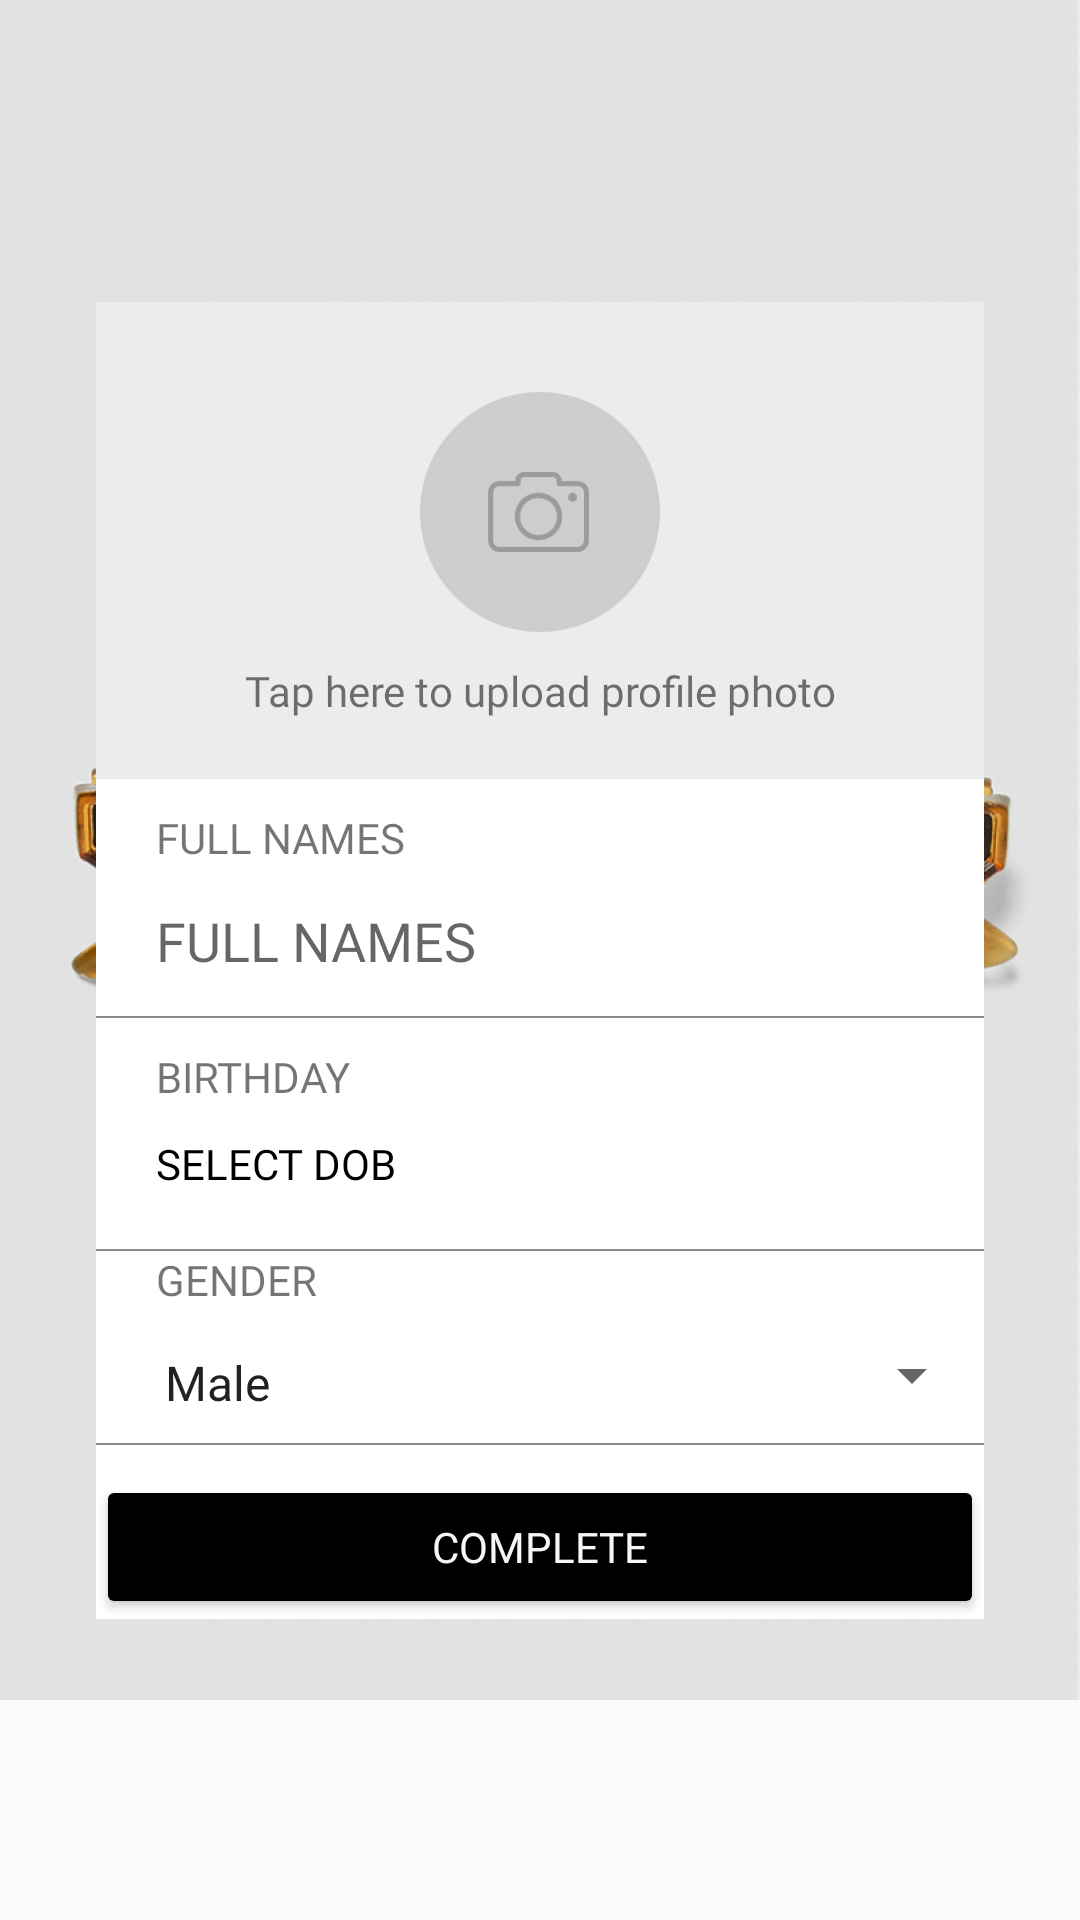

Produce the Android XML layout that renders to this screen, including the resource entries it uses.
<!-- AndroidManifest.xml: application theme AppTheme -->
<!-- res/layout/activity_complete_profile.xml -->
<?xml version="1.0" encoding="utf-8"?>
<androidx.constraintlayout.widget.ConstraintLayout xmlns:android="http://schemas.android.com/apk/res/android"
    xmlns:app="http://schemas.android.com/apk/res-auto"
    xmlns:tools="http://schemas.android.com/tools"
    android:layout_width="match_parent"
    android:layout_height="match_parent"
    tools:context=".CompleteProfile">

    <ImageView
        android:id="@+id/imageView4"
        android:layout_width="wrap_content"
        android:layout_height="wrap_content"
        android:scaleType="fitStart"
        app:layout_constraintBottom_toBottomOf="parent"
        app:layout_constraintEnd_toEndOf="parent"
        app:layout_constraintStart_toStartOf="parent"
        app:layout_constraintTop_toTopOf="parent"
        app:srcCompat="@drawable/completeprofile" />

    <View
        android:layout_width="match_parent"
        android:layout_height="match_parent"
        android:foreground="#9F000000"
        app:layout_constraintBottom_toBottomOf="parent"
        app:layout_constraintEnd_toEndOf="parent"
        app:layout_constraintHorizontal_bias="1.0"
        app:layout_constraintStart_toStartOf="parent"
        app:layout_constraintTop_toTopOf="parent"
        app:layout_constraintVertical_bias="0.0" />

    <LinearLayout
        android:layout_width="match_parent"
        android:layout_height="wrap_content"
        android:layout_marginStart="32dp"
        android:layout_marginEnd="32dp"
        android:background="#FFFFFF"
        android:orientation="vertical"
        app:layout_constraintBottom_toBottomOf="parent"
        app:layout_constraintEnd_toEndOf="parent"
        app:layout_constraintStart_toStartOf="parent"
        app:layout_constraintTop_toTopOf="@+id/imageView4">


        <LinearLayout
            android:layout_width="match_parent"
            android:layout_height="match_parent"
            android:background="#ECECEC"
            android:orientation="vertical">

            <ImageView
                android:id="@+id/photoImg"
                android:layout_width="80dp"
                android:layout_height="80dp"
                android:layout_gravity="center"
                android:layout_marginTop="30dp"
                app:srcCompat="@drawable/camera" />

            <TextView
                android:id="@+id/textView9"
                android:layout_width="match_parent"
                android:layout_height="wrap_content"
                android:layout_gravity="center"
                android:layout_marginTop="10dp"
                android:layout_marginBottom="20dp"
                android:fontFamily="@font/abel_regular"
                android:gravity="center"
                android:text="Tap here to upload profile photo" />
        </LinearLayout>

        <TextView
            android:id="@+id/textView10"
            android:layout_width="wrap_content"
            android:layout_height="wrap_content"
            android:fontFamily="@font/abel_regular"
            android:paddingStart="20dp"
            android:paddingTop="10dp"
            android:text="FULL NAMES" />

        <EditText
            android:id="@+id/fullnameEdt"
            android:layout_width="match_parent"
            android:layout_height="50dp"
            android:background="@null"
            android:fontFamily="@font/abel_regular"
            android:hint="FULL NAMES"
            android:inputType="textPersonName"
            android:paddingStart="20dp" />

        <View
            android:id="@+id/view"
            android:layout_width="match_parent"
            android:layout_height="0.8dp"
            android:background="#898C8F" />

        <TextView
            android:id="@+id/textView11"
            android:layout_width="match_parent"
            android:layout_height="wrap_content"
            android:fontFamily="@font/abel_regular"
            android:paddingStart="20dp"
            android:paddingTop="10dp"
            android:text="BIRTHDAY" />

        <Button
            android:id="@+id/dobBtn"
            style="@style/Widget.AppCompat.Button.Borderless.Colored"
            android:layout_width="match_parent"
            android:layout_height="wrap_content"
            android:layout_gravity="start"
            android:fontFamily="@font/abel_regular"
            android:gravity="start"
            android:paddingStart="20dp"
            android:text="Select DOB"
            android:textColor="#000000" />

        <View
            android:layout_width="match_parent"
            android:layout_height="0.8dp"
            android:background="#898C8F" />

        <TextView
            android:id="@+id/textView12"
            android:layout_width="match_parent"
            android:layout_height="wrap_content"
            android:fontFamily="@font/abel_regular"
            android:paddingStart="20dp"
            android:paddingLeft="10dp"
            android:text="GENDER" />

        <Spinner
            android:id="@+id/genderSpinner"
            android:layout_width="match_parent"
            android:layout_height="45dp"
            android:entries="@array/gender"
            android:paddingStart="15dp"
            android:paddingTop="5dp" />

        <View
            android:layout_width="match_parent"
            android:layout_height="0.8dp"
            android:background="#898C8F" />

        <Button
            android:id="@+id/completeBtn"
            android:layout_width="match_parent"
            android:layout_height="wrap_content"
            android:layout_marginTop="10dp"
            android:backgroundTint="#000000"
            android:fontFamily="@font/abel_regular"
            android:text="Complete"
            android:textStyle="normal"
            android:textColor="#F6F6F6" />
    </LinearLayout>

</androidx.constraintlayout.widget.ConstraintLayout>
<!-- resources referenced by this layout -->
<resources>
  <string-array name="gender">
          <item>Male</item>
          <item>Female</item>
      </string-array>
  <!-- drawable camera: png bitmap (drawable, 5943 bytes) -->
  <!-- drawable completeprofile: png bitmap (drawable, 648627 bytes) -->
  <style name="AppTheme" parent="Theme.AppCompat.Light.NoActionBar">
          
          <item name="colorPrimary">@color/colorPrimary</item>
          <item name="colorPrimaryDark">@color/colorPrimaryDark</item>
          <item name="colorAccent">@color/colorAccent</item>
      </style>
  <!-- not gathered from this repository: default colours our renderer supplied (Android Studio template values) -->
  <color name="colorPrimary">#FF6200EE</color>
  <color name="colorPrimaryDark">#FF3700B3</color>
  <color name="colorAccent">#FF03DAC5</color>
</resources>
